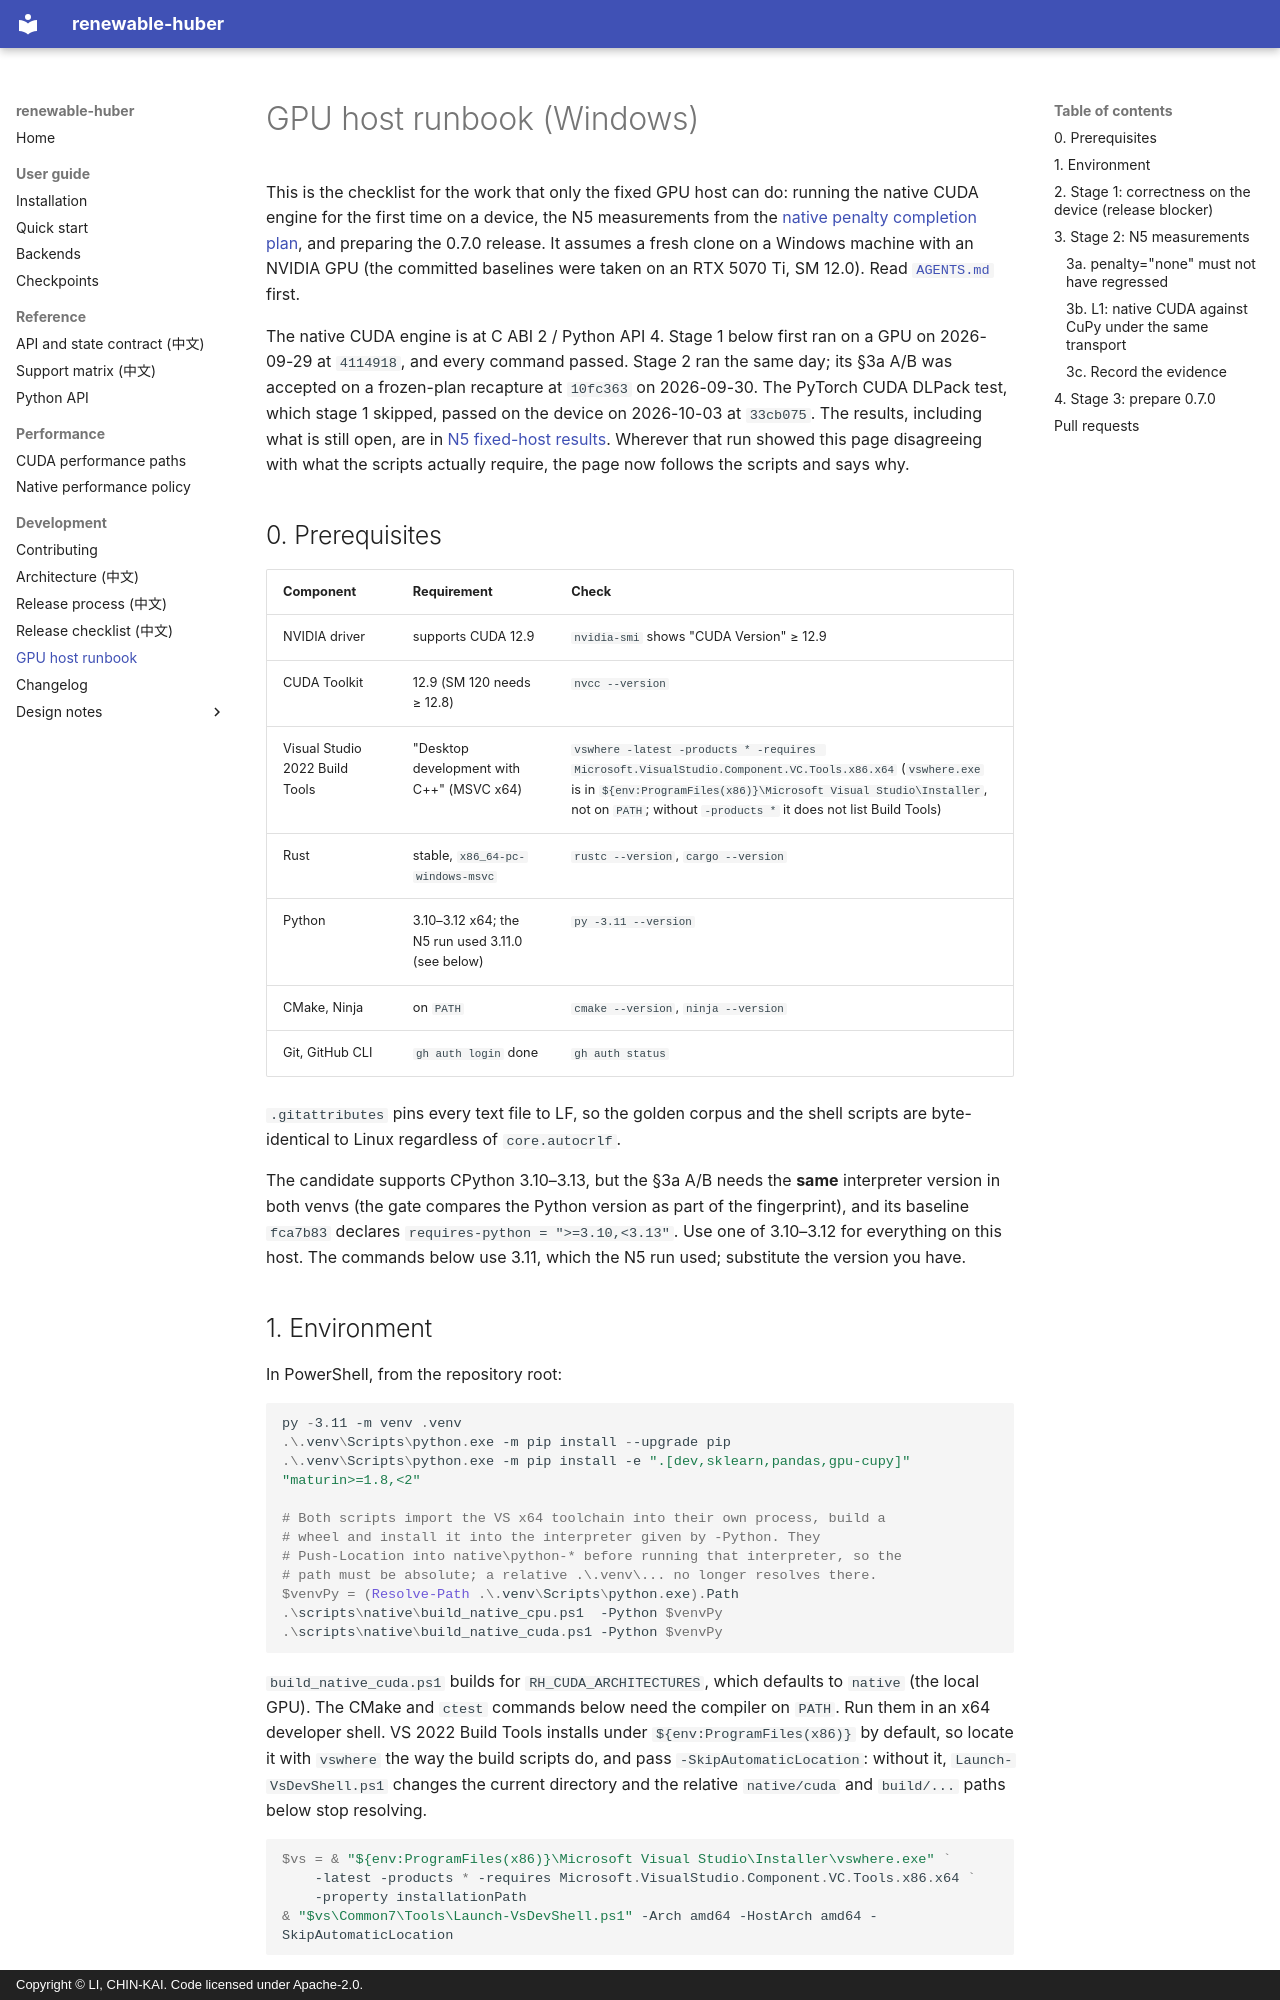

repository: Funtrollor/renewable-huber · page: gpu-host-runbook/index.html · generator: mkdocs · copyright: Copyright © LI, CHIN-KAI. Code licensed under Apache-2.0.

# GPU host runbook (Windows)

This is the checklist for the work that only the fixed GPU host can do:
running the native CUDA engine for the first time on a device, the N5
measurements from the
[native penalty completion plan](native-penalty-completion-plan.md#n5--benchmark-documentation-and-release-readiness),
and preparing the 0.7.0 release. It assumes a fresh clone on a Windows
machine with an NVIDIA GPU (the committed baselines were taken on an
RTX 5070 Ti, SM 12.0). Read [`AGENTS.md`](https://github.com/Funtrollor/renewable-huber/blob/main/AGENTS.md) first.

The native CUDA engine is at C ABI 2 / Python API 4. Stage 1 below first ran
on a GPU on 2026-09-29 at `4114918`, and every command passed. Stage 2 ran
the same day; its §3a A/B was accepted on a frozen-plan recapture at
`10fc363` on 2026-09-30. The PyTorch CUDA DLPack test, which stage 1 skipped,
passed on the device on 2026-10-03 at `33cb075`. The results, including what
is still open, are in
[N5 fixed-host results](native-penalty-completion-plan.md#n5-fixed-host-results).
Wherever that run showed this page disagreeing with what the scripts
actually require, the page now follows the scripts and says why.

## 0. Prerequisites

| Component | Requirement | Check |
|---|---|---|
| NVIDIA driver | supports CUDA 12.9 | `nvidia-smi` shows "CUDA Version" ≥ 12.9 |
| CUDA Toolkit | 12.9 (SM 120 needs ≥ 12.8) | `nvcc --version` |
| Visual Studio 2022 Build Tools | "Desktop development with C++" (MSVC x64) | `vswhere -latest -products * -requires Microsoft.VisualStudio.Component.VC.Tools.x86.x64` (`vswhere.exe` is in `${env:ProgramFiles(x86)}\Microsoft Visual Studio\Installer`, not on `PATH`; without `-products *` it does not list Build Tools) |
| Rust | stable, `x86_64-pc-windows-msvc` | `rustc --version`, `cargo --version` |
| Python | 3.10–3.12 x64; the N5 run used 3.11.0 (see below) | `py -3.11 --version` |
| CMake, Ninja | on `PATH` | `cmake --version`, `ninja --version` |
| Git, GitHub CLI | `gh auth login` done | `gh auth status` |

`.gitattributes` pins every text file to LF, so the golden corpus and the
shell scripts are byte-identical to Linux regardless of `core.autocrlf`.

The candidate supports CPython 3.10–3.13, but the §3a A/B needs the **same**
interpreter version in both venvs (the gate compares the Python version as
part of the fingerprint), and its baseline `fca7b83` declares
`requires-python = ">=3.10,<3.13"`. Use one of 3.10–3.12 for everything on
this host. The commands below use 3.11, which the N5 run used; substitute the
version you have.

## 1. Environment

In PowerShell, from the repository root:

```powershell
py -3.11 -m venv .venv
.\.venv\Scripts\python.exe -m pip install --upgrade pip
.\.venv\Scripts\python.exe -m pip install -e ".[dev,sklearn,pandas,gpu-cupy]" "maturin>=1.8,<2"

# Both scripts import the VS x64 toolchain into their own process, build a
# wheel and install it into the interpreter given by -Python. They
# Push-Location into native\python-* before running that interpreter, so the
# path must be absolute; a relative .\.venv\... no longer resolves there.
$venvPy = (Resolve-Path .\.venv\Scripts\python.exe).Path
.\scripts\native\build_native_cpu.ps1  -Python $venvPy
.\scripts\native\build_native_cuda.ps1 -Python $venvPy
```

`build_native_cuda.ps1` builds for `RH_CUDA_ARCHITECTURES`, which defaults to
`native` (the local GPU). The CMake and `ctest` commands below need the
compiler on `PATH`. Run them in an x64 developer shell. VS 2022 Build Tools
installs under `${env:ProgramFiles(x86)}` by default, so locate it with
`vswhere` the way the build scripts do, and pass `-SkipAutomaticLocation`:
without it, `Launch-VsDevShell.ps1` changes the current directory and the
relative `native/cuda` and `build/...` paths below stop resolving.

```powershell
$vs = & "${env:ProgramFiles(x86)}\Microsoft Visual Studio\Installer\vswhere.exe" `
    -latest -products * -requires Microsoft.VisualStudio.Component.VC.Tools.x86.x64 `
    -property installationPath
& "$vs\Common7\Tools\Launch-VsDevShell.ps1" -Arch amd64 -HostArch amd64 -SkipAutomaticLocation
```
